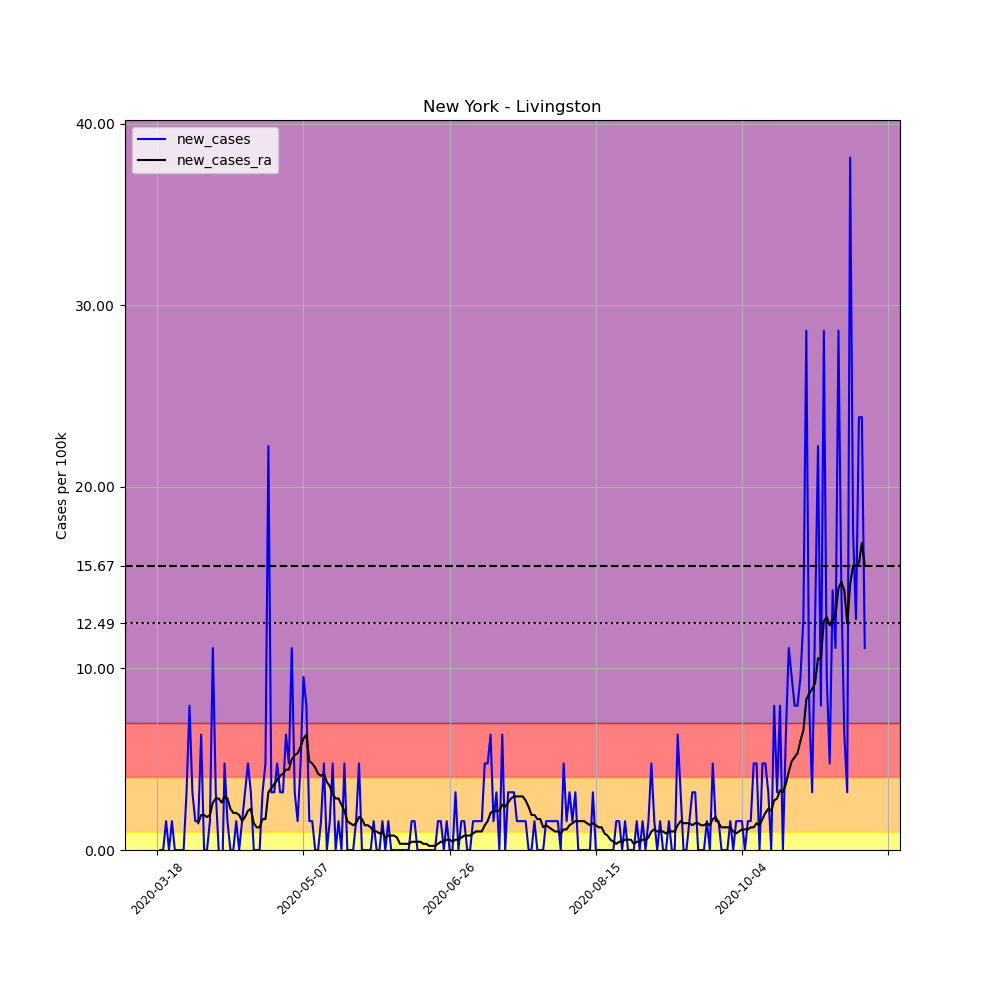

Data behind this chart, as committed beside it:
, date, county, state, fips, cases, deaths, COUNTY, STNAME, CTYNAME, POPESTIMATE2019, per_100k, new_cases, new_cases_ra
147068, 2020-03-18, Livingston, New York, 36051, 1, 0, 51, New York, Livingston, 62914, 1.589, , 
147069, 2020-03-19, Livingston, New York, 36051, 1, 0, 51, New York, Livingston, 62914, 1.589, 0.0, 
147070, 2020-03-20, Livingston, New York, 36051, 1, 0, 51, New York, Livingston, 62914, 1.589, 0.0, 
147071, 2020-03-21, Livingston, New York, 36051, 2, 0, 51, New York, Livingston, 62914, 3.179, 1.589, 
147072, 2020-03-22, Livingston, New York, 36051, 2, 0, 51, New York, Livingston, 62914, 3.179, 0.0, 
147073, 2020-03-23, Livingston, New York, 36051, 3, 0, 51, New York, Livingston, 62914, 4.768, 1.589, 
147074, 2020-03-24, Livingston, New York, 36051, 3, 0, 51, New York, Livingston, 62914, 4.768, 0.0, 
147075, 2020-03-25, Livingston, New York, 36051, 3, 0, 51, New York, Livingston, 62914, 4.768, 0.0, 
147076, 2020-03-26, Livingston, New York, 36051, 3, 0, 51, New York, Livingston, 62914, 4.768, 0.0, 
147077, 2020-03-27, Livingston, New York, 36051, 3, 0, 51, New York, Livingston, 62914, 4.768, 0.0, 
147078, 2020-03-28, Livingston, New York, 36051, 5, 0, 51, New York, Livingston, 62914, 7.947, 3.179, 
147079, 2020-03-29, Livingston, New York, 36051, 10, 0, 51, New York, Livingston, 62914, 15.89, 7.947, 
147080, 2020-03-30, Livingston, New York, 36051, 12, 0, 51, New York, Livingston, 62914, 19.07, 3.179, 
147081, 2020-03-31, Livingston, New York, 36051, 13, 0, 51, New York, Livingston, 62914, 20.66, 1.589, 
147082, 2020-04-01, Livingston, New York, 36051, 14, 0, 51, New York, Livingston, 62914, 22.25, 1.589, 1.476
147083, 2020-04-02, Livingston, New York, 36051, 18, 1, 51, New York, Livingston, 62914, 28.61, 6.358, 1.93
147084, 2020-04-03, Livingston, New York, 36051, 18, 1, 51, New York, Livingston, 62914, 28.61, 0.0, 1.93
147085, 2020-04-04, Livingston, New York, 36051, 18, 1, 51, New York, Livingston, 62914, 28.61, 0.0, 1.817
147086, 2020-04-05, Livingston, New York, 36051, 19, 1, 51, New York, Livingston, 62914, 30.2, 1.589, 1.93
147087, 2020-04-06, Livingston, New York, 36051, 26, 1, 51, New York, Livingston, 62914, 41.33, 11.13, 2.611
147088, 2020-04-07, Livingston, New York, 36051, 28, 1, 51, New York, Livingston, 62914, 44.51, 3.179, 2.838
147089, 2020-04-08, Livingston, New York, 36051, 28, 0, 51, New York, Livingston, 62914, 44.51, 0.0, 2.838
147090, 2020-04-09, Livingston, New York, 36051, 26, 1, 51, New York, Livingston, 62914, 41.33, -3.179, 2.611
147091, 2020-04-10, Livingston, New York, 36051, 29, 1, 51, New York, Livingston, 62914, 46.09, 4.768, 2.952
147092, 2020-04-11, Livingston, New York, 36051, 30, 1, 51, New York, Livingston, 62914, 47.68, 1.589, 2.838
147093, 2020-04-12, Livingston, New York, 36051, 30, 1, 51, New York, Livingston, 62914, 47.68, 0.0, 2.271
147094, 2020-04-13, Livingston, New York, 36051, 30, 1, 51, New York, Livingston, 62914, 47.68, 0.0, 2.044
147095, 2020-04-14, Livingston, New York, 36051, 31, 1, 51, New York, Livingston, 62914, 49.27, 1.589, 2.044
147096, 2020-04-15, Livingston, New York, 36051, 31, 1, 51, New York, Livingston, 62914, 49.27, 0.0, 1.93
147097, 2020-04-16, Livingston, New York, 36051, 32, 1, 51, New York, Livingston, 62914, 50.86, 1.589, 1.589
147098, 2020-04-17, Livingston, New York, 36051, 34, 1, 51, New York, Livingston, 62914, 54.04, 3.179, 1.817
147099, 2020-04-18, Livingston, New York, 36051, 37, 1, 51, New York, Livingston, 62914, 58.81, 4.768, 2.157
147100, 2020-04-19, Livingston, New York, 36051, 39, 2, 51, New York, Livingston, 62914, 61.99, 3.179, 2.271
147101, 2020-04-20, Livingston, New York, 36051, 39, 2, 51, New York, Livingston, 62914, 61.99, 0.0, 1.476
147102, 2020-04-21, Livingston, New York, 36051, 39, 2, 51, New York, Livingston, 62914, 61.99, 0.0, 1.249
147103, 2020-04-22, Livingston, New York, 36051, 39, 2, 51, New York, Livingston, 62914, 61.99, 0.0, 1.249
147104, 2020-04-23, Livingston, New York, 36051, 41, 2, 51, New York, Livingston, 62914, 65.17, 3.179, 1.703
147105, 2020-04-24, Livingston, New York, 36051, 44, 2, 51, New York, Livingston, 62914, 69.94, 4.768, 1.703
147106, 2020-04-25, Livingston, New York, 36051, 58, 2, 51, New York, Livingston, 62914, 92.19, 22.25, 3.179
147107, 2020-04-26, Livingston, New York, 36051, 60, 2, 51, New York, Livingston, 62914, 95.37, 3.179, 3.406
147108, 2020-04-27, Livingston, New York, 36051, 62, 2, 51, New York, Livingston, 62914, 98.55, 3.179, 3.633
147109, 2020-04-28, Livingston, New York, 36051, 65, 2, 51, New York, Livingston, 62914, 103.3, 4.768, 3.86
147110, 2020-04-29, Livingston, New York, 36051, 67, 2, 51, New York, Livingston, 62914, 106.5, 3.179, 4.087
147111, 2020-04-30, Livingston, New York, 36051, 69, 2, 51, New York, Livingston, 62914, 109.7, 3.179, 4.201
147112, 2020-05-01, Livingston, New York, 36051, 73, 2, 51, New York, Livingston, 62914, 116, 6.358, 4.428
147113, 2020-05-02, Livingston, New York, 36051, 76, 2, 51, New York, Livingston, 62914, 120.8, 4.768, 4.428
147114, 2020-05-03, Livingston, New York, 36051, 83, 2, 51, New York, Livingston, 62914, 131.9, 11.13, 4.995
147115, 2020-05-04, Livingston, New York, 36051, 85, 2, 51, New York, Livingston, 62914, 135.1, 3.179, 5.223
147116, 2020-05-05, Livingston, New York, 36051, 86, 2, 51, New York, Livingston, 62914, 136.7, 1.589, 5.336
147117, 2020-05-06, Livingston, New York, 36051, 89, 2, 51, New York, Livingston, 62914, 141.5, 4.768, 5.677
147118, 2020-05-07, Livingston, New York, 36051, 95, 2, 51, New York, Livingston, 62914, 151, 9.537, 6.131
147119, 2020-05-08, Livingston, New York, 36051, 100, 3, 51, New York, Livingston, 62914, 158.9, 7.947, 6.358
147120, 2020-05-09, Livingston, New York, 36051, 101, 3, 51, New York, Livingston, 62914, 160.5, 1.589, 4.882
147121, 2020-05-10, Livingston, New York, 36051, 102, 3, 51, New York, Livingston, 62914, 162.1, 1.589, 4.768
147122, 2020-05-11, Livingston, New York, 36051, 102, 3, 51, New York, Livingston, 62914, 162.1, 0.0, 4.541
147123, 2020-05-12, Livingston, New York, 36051, 102, 3, 51, New York, Livingston, 62914, 162.1, 0.0, 4.201
147124, 2020-05-13, Livingston, New York, 36051, 103, 4, 51, New York, Livingston, 62914, 163.7, 1.589, 4.087
147125, 2020-05-14, Livingston, New York, 36051, 106, 4, 51, New York, Livingston, 62914, 168.5, 4.768, 4.201
147126, 2020-05-15, Livingston, New York, 36051, 106, 4, 51, New York, Livingston, 62914, 168.5, 0.0, 3.747
147127, 2020-05-16, Livingston, New York, 36051, 107, 4, 51, New York, Livingston, 62914, 170.1, 1.589, 3.52
... 183 more rows
